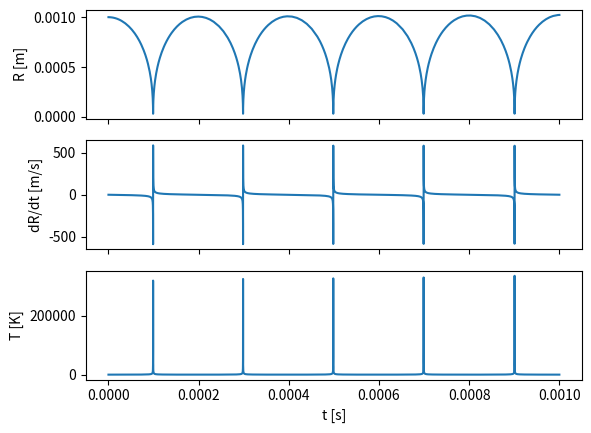

Here is the Python script that generated this plot:
# Investigacion 1
# 
# mail: pablo.chehade.villalba@gmail.com
# fecha: 2025/02/10
#
# Resuelvo una burbuja con RP y ec de energía para la temperatura
# Nomenclatura: y1 = R, y2 = dot(R), y3 = T

import numpy as np
from numpy import pi

#Parameters
rho_0 = 1101.8 #densidad del líquido en la superficie de la burbuja en [kg/m3] para agua D2O a Tinf=35+273.15. Lo copié del código de Gabriela. 
sigma = 0.07031 #Tensión superficial [N/m]. Valor obtenido del código de Gabriela
mu = 0.000869 #Viscosidad [Pa.s]. Valor obtenido del código de Gabriela
p_0 = 0.925*(101325) #Presión ambiente en el infinito en [Pa]. Son 0.925 atm correspondientes a Bariloche. Conversión: (atm)(101325 Pa/atm)
K = 1.380649e-23 #constante de Boltzmann [J/K], obtenida de NIST
N_A = 6.02214076e23 #Nro de avogadro [1/mol], obtenida de NIST}
R_GI = 8.3145 #Constante de los gases ideales. J mol^-1 K^-1. La saqué de Wikipedia


#Parameters to play with
n = 1e-10 #Nro de moles de Ar



def Vol(R):
    # Volumen de una esfera
    return 4/3*pi*R**3

def p_g(R, T):

    p = n*R_GI*T/Vol(R)

    return p



def derivative(t, y):

    #Desempaqueto variables
    y1, y2, y3 = y[0], y[1], y[2]

    dydt = np.empty(3)

    #Ecuacion de Rayleigh-Plesset
    dydt[1 - 1] = y2
    dydt[2 - 1] = 1/y1*( 1/rho_0*( p_g(y1,y3) - 2*sigma/y1 - 4*mu*y2/y1 - p_0 ) - 3/2*y2**2   )

    #Ecuación de la energía
    dydt[3 - 1] = -p_g(y1,y3)*y1**2*y2*8*pi/(3*K*n*N_A)

    return dydt


#Resuelvo el sistema de ecuaciones usando LSODA de scipy
from scipy.integrate import solve_ivp

#Condiciones iniciales
R0 = 1e-3 #Radio inicial en [m]
dot_R0 = 0 #Derivada del radio inicial en [m/s]
T0 = 35 + 273.15 #Temperatura inicial en [K]

y0 = [R0, dot_R0, T0]

#Tiempo de integración
t_ini = 0
t_fin = 1e-3

sol = solve_ivp(derivative, [t_ini, t_fin], y0, method = 'LSODA')

#Grafico
import matplotlib.pyplot as plt

fig, ax = plt.subplots(3, 1, sharex=True)

#Disminuyo a cero la distancia entre los subplots
plt.subplots_adjust(wspace=0)

ax[0].plot(sol.t, sol.y[0])
ax[0].set_ylabel('R [m]')

ax[1].plot(sol.t, sol.y[1])
ax[1].set_ylabel('dR/dt [m/s]')

ax[2].plot(sol.t, sol.y[2])
ax[2].set_ylabel('T [K]')

plt.xlabel('t [s]')


plt.show()